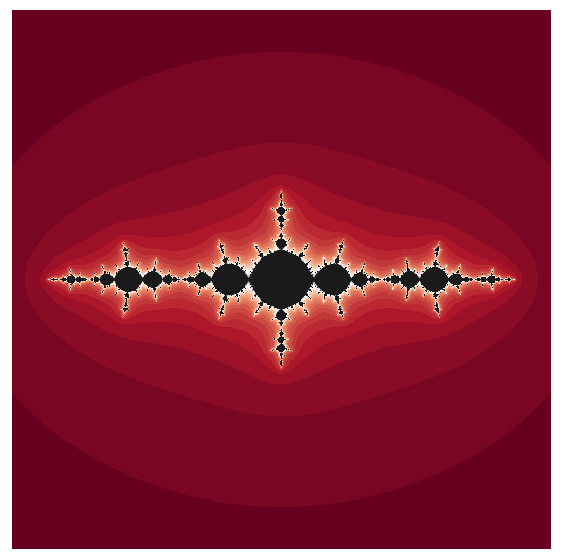
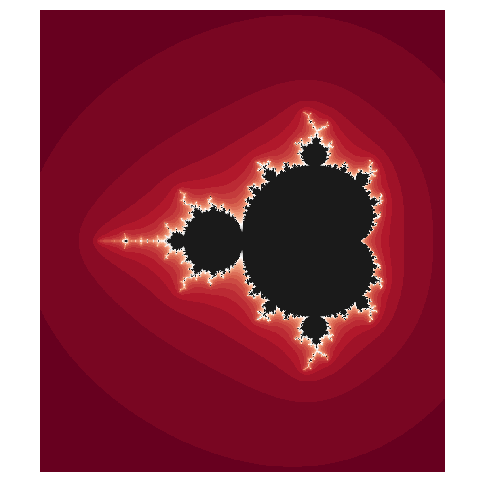

Write the Python code that produced these figures, in order.
import matplotlib.pyplot as plt
from matplotlib.widgets import Slider
import numpy as np


def f_r(r, x):      # logistic map
    return r*x*(1-x)

def fn(f, n, x):        # iterate f on itself n times
    if n == 0:
        return x
    else:
        return fn(f, n-1, f(x))

def quadplot():
    r_init = 4
    x = np.linspace(0, 1, 1000)

    fig, ax = plt.subplots() 
    parabola, = plt.plot(x, f_r(r_init, x))
    plt.plot(x, x, color='red')

    fig.subplots_adjust(bottom=0.25)

    axfreq = fig.add_axes([0.25, 0.1, 0.65, 0.03])
    r_slider = Slider(
        ax=axfreq,
        label='r value',
        valmin=0,
        valmax=4,
        valinit=r_init,
    )

    def update(val):
        parabola.set_ydata(f_r(r_slider.val, x))
        fig.canvas.draw_idle()

    r_slider.on_changed(update)

    plt.show()

def f_c(z, c):
    return z**2 + c


def julia(f,    # f = f(z, c), c = parameter
          c,    # parameter value
          n,    # n = number of iterations to check if f^i is bounded for i < n
          re_lims,  # real axis bounds
          im_lims,  # imaginary axis bounds
          res   # resolution
          ):     # code taken from https://www.cantorsparadise.com/the-julia-set-e03c29bed3d0

    x, y = np.meshgrid(np.linspace(re_lims[0], re_lims[1], res),
                       np.linspace(im_lims[0], im_lims[1], res))

    K = np.zeros([res,res])     # K will become filled in Julia set

    z = x + y * 1j

    for i in range(n):       # checks if i'th iterate of f(z) is less than np.inf and colours the pixel corresponding to z if it is
        z = f(z, c)          # i.e if f^i(z) is bounded for all i < n then we include it in the filled in julia set K(f)
        k = np.abs(z) < np.inf
        K[k] += 1

    plt.figure(figsize=(7, 7))
    plt.pcolormesh(x, y, K, cmap='RdGy', shading='auto')
    plt.axis('equal')
    plt.axis('off')
    plt.show()


def mandelbrot(n,   # number of iterations to check if f^i is bounded for i < n
               re_lims, # real axis bounds
               im_lims, # imaginary axis bounds
               res  # resolution
               ):

    cvals_re, cvals_im = np.meshgrid(np.linspace(re_lims[0], re_lims[1], res),
                                     np.linspace(im_lims[0], im_lims[1], res))

    cvals = cvals_re + cvals_im * 1j

    M = np.zeros([res, res])

    z = 0
    for i in range(n):  # Julia set algorithm but over cvals rather than z
        z = f_c(z, cvals)
        k = np.abs(z) < np.inf
        M[k] += 1

    plt.figure(figsize=(6, 6))
    plt.pcolormesh(cvals_re, cvals_im, M, cmap='RdGy', shading='auto')
    plt.axis('equal')
    plt.axis('off')
    plt.show()


julia(f_c, -1.3, 50, [-2, 2], [-2, 2], 1000)


mandelbrot(50, [-2.5, 1], [-2, 2], 1000)

